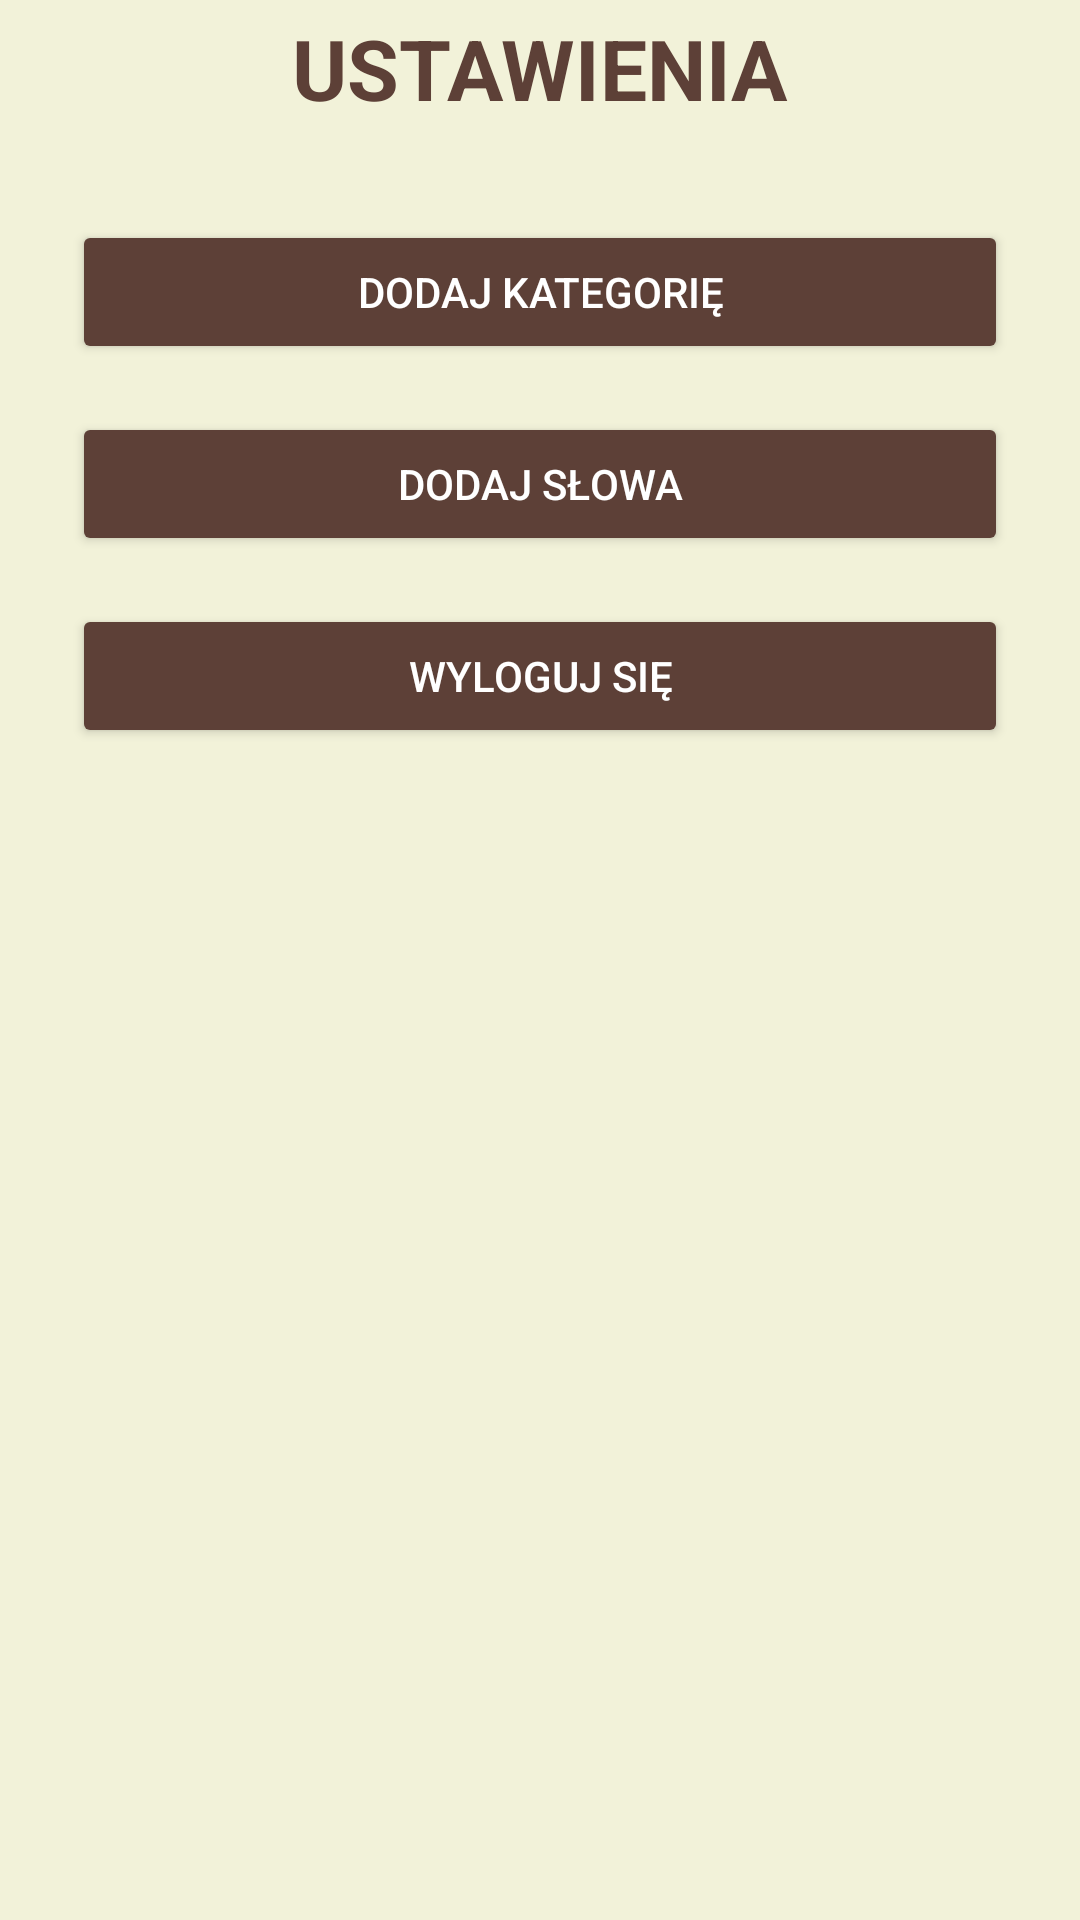

The Android layout XML behind this screen, and the referenced resources:
<!-- AndroidManifest.xml: application theme Theme.Wisielec -->
<!-- res/layout/ustawienia.xml -->
<?xml version="1.0" encoding="utf-8"?>
<androidx.constraintlayout.widget.ConstraintLayout
    xmlns:android="http://schemas.android.com/apk/res/android"
    xmlns:app="http://schemas.android.com/apk/res-auto"
    android:layout_width="match_parent"
    android:layout_height="match_parent"
    android:background="#F2F2D9">

    <ImageView
        android:id="@+id/petlaimage"
        android:layout_width="100dp"
        android:layout_height="wrap_content"
        android:src="@drawable/petla"
        android:scaleType="fitStart"
        android:adjustViewBounds="true"
        app:layout_constraintTop_toTopOf="parent"
        app:layout_constraintStart_toStartOf="parent"
        app:layout_constraintEnd_toEndOf="parent" />

    <TextView
        android:id="@+id/ustawieniaText"
        android:layout_width="wrap_content"
        android:layout_height="wrap_content"
        android:text="USTAWIENIA"
        android:textSize="28sp"
        android:textStyle="bold"
        android:textColor="#5D4037"
        app:layout_constraintTop_toBottomOf="@id/petlaimage"
        app:layout_constraintStart_toStartOf="parent"
        app:layout_constraintEnd_toEndOf="parent"
        android:layout_marginTop="4dp" />

    <Button
        android:id="@+id/dodajKategorieButton"
        android:layout_width="0dp"
        android:layout_height="wrap_content"
        android:text="DODAJ KATEGORIĘ"
        android:backgroundTint="#5D4037"
        android:textColor="@android:color/white"
        app:layout_constraintTop_toBottomOf="@id/ustawieniaText"
        app:layout_constraintStart_toStartOf="parent"
        app:layout_constraintEnd_toEndOf="parent"
        android:layout_marginTop="32dp"
        android:layout_marginStart="24dp"
        android:layout_marginEnd="24dp" />

    <Button
        android:id="@+id/dodajSlowoButton"
        android:layout_width="0dp"
        android:layout_height="wrap_content"
        android:text="DODAJ SŁOWA"
        android:backgroundTint="#5D4037"
        android:textColor="@android:color/white"
        app:layout_constraintTop_toBottomOf="@id/dodajKategorieButton"
        app:layout_constraintStart_toStartOf="parent"
        app:layout_constraintEnd_toEndOf="parent"
        android:layout_marginTop="16dp"
        android:layout_marginStart="24dp"
        android:layout_marginEnd="24dp" />

    <Button
        android:id="@+id/wylogujButton"
        android:layout_width="0dp"
        android:layout_height="wrap_content"
        android:text="WYLOGUJ SIĘ"
        android:backgroundTint="#5D4037"
        android:textColor="@android:color/white"
        app:layout_constraintTop_toBottomOf="@id/dodajSlowoButton"
        app:layout_constraintStart_toStartOf="parent"
        app:layout_constraintEnd_toEndOf="parent"
        android:layout_marginTop="16dp"
        android:layout_marginStart="24dp"
        android:layout_marginEnd="24dp" />

</androidx.constraintlayout.widget.ConstraintLayout>
<!-- resources referenced by this layout -->
<resources>
  <style name="Theme.Wisielec" parent="Theme.MaterialComponents.DayNight.DarkActionBar">
          
          <item name="colorPrimary">@color/purple_500</item>
          <item name="colorPrimaryVariant">@color/purple_700</item>
          <item name="colorOnPrimary">@color/white</item>
          
          <item name="colorSecondary">@color/teal_200</item>
          <item name="colorSecondaryVariant">@color/teal_700</item>
          <item name="colorOnSecondary">@color/black</item>
          
          <item name="android:statusBarColor">?attr/colorPrimaryVariant</item>
          
      </style>
  <!-- not gathered from this repository: default colours our renderer supplied (Android Studio template values) -->
  <color name="purple_500">#FF6200EE</color>
  <color name="purple_700">#FF3700B3</color>
  <color name="teal_200">#FF03DAC5</color>
  <color name="teal_700">#FF018786</color>
  <color name="black">#FF000000</color>
  <color name="white">#FFFFFFFF</color>
</resources>
